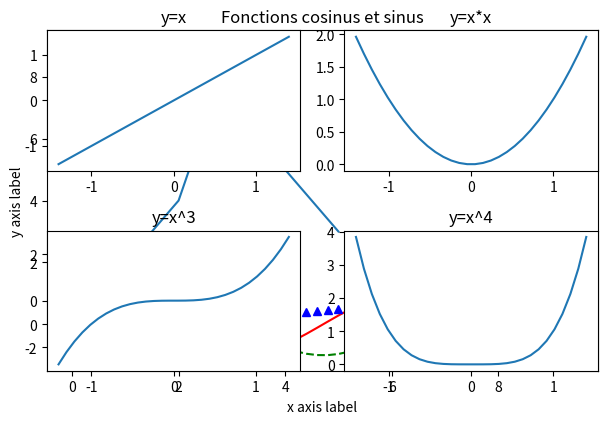

Write Python code to recreate this figure.
#!/usr/bin/env python
# coding: utf-8

# # Tutoriel Matplotlib

# [Matplotlib](https://matplotlib.org) est une librairie d'affichage graphique. On ne s'intéresse ici qu'au module `matplotlib.pyplot`

# In[1]:


import numpy as np
import matplotlib.pyplot as plt
get_ipython().run_line_magic('matplotlib', 'inline')


# on peut afficher une courbe à partir d'une liste de points, d'une ou plusieurs fonctions, faire varier le type et la couleur des courbes, ajouter des légendes, des titres, la sauver dans un fichier

# In[2]:


plt.plot([1, 2, 4, 9, 5, 3])
plt.title("Premier graphique")
plt.show()

x = np.arange(0, 3 * np.pi, 0.2)
y_sin = np.sin(x)
y_cos = np.cos(x)
y_sqr = np.square(x)
plt.plot(x, y_sin,"g--")
plt.plot(x, y_cos,'r-')
plt.plot(x,x**2/50, 'b^')

plt.xlabel('x axis label')
plt.ylabel('y axis label')
plt.legend(['Sinus', 'Cosinus','Carré'])

plt.title("Fonctions cosinus et sinus")
plt.savefig("plots.png", dpi=50)


# On peut utiliser une même figure pour afficher plusieurs graphiques côte à côte ([documentation](http://matplotlib.org/api/pyplot_api.html#matplotlib.pyplot.subplot))

# In[3]:


x = np.linspace(-1.4, 1.4, 30)
plt.subplot(2, 2, 1)  
plt.title('y=x')
plt.plot(x, x)
plt.subplot(2, 2, 2)  
plt.plot(x, x**2)
plt.title('y=x*x')
plt.subplot(2, 2, 3)  
plt.title('y=x^3')
plt.plot(x, x**3)
plt.subplot(2, 2, 4)  
plt.title('y=x^4')
plt.plot(x, x**4)
plt.tight_layout()


# In[ ]:




